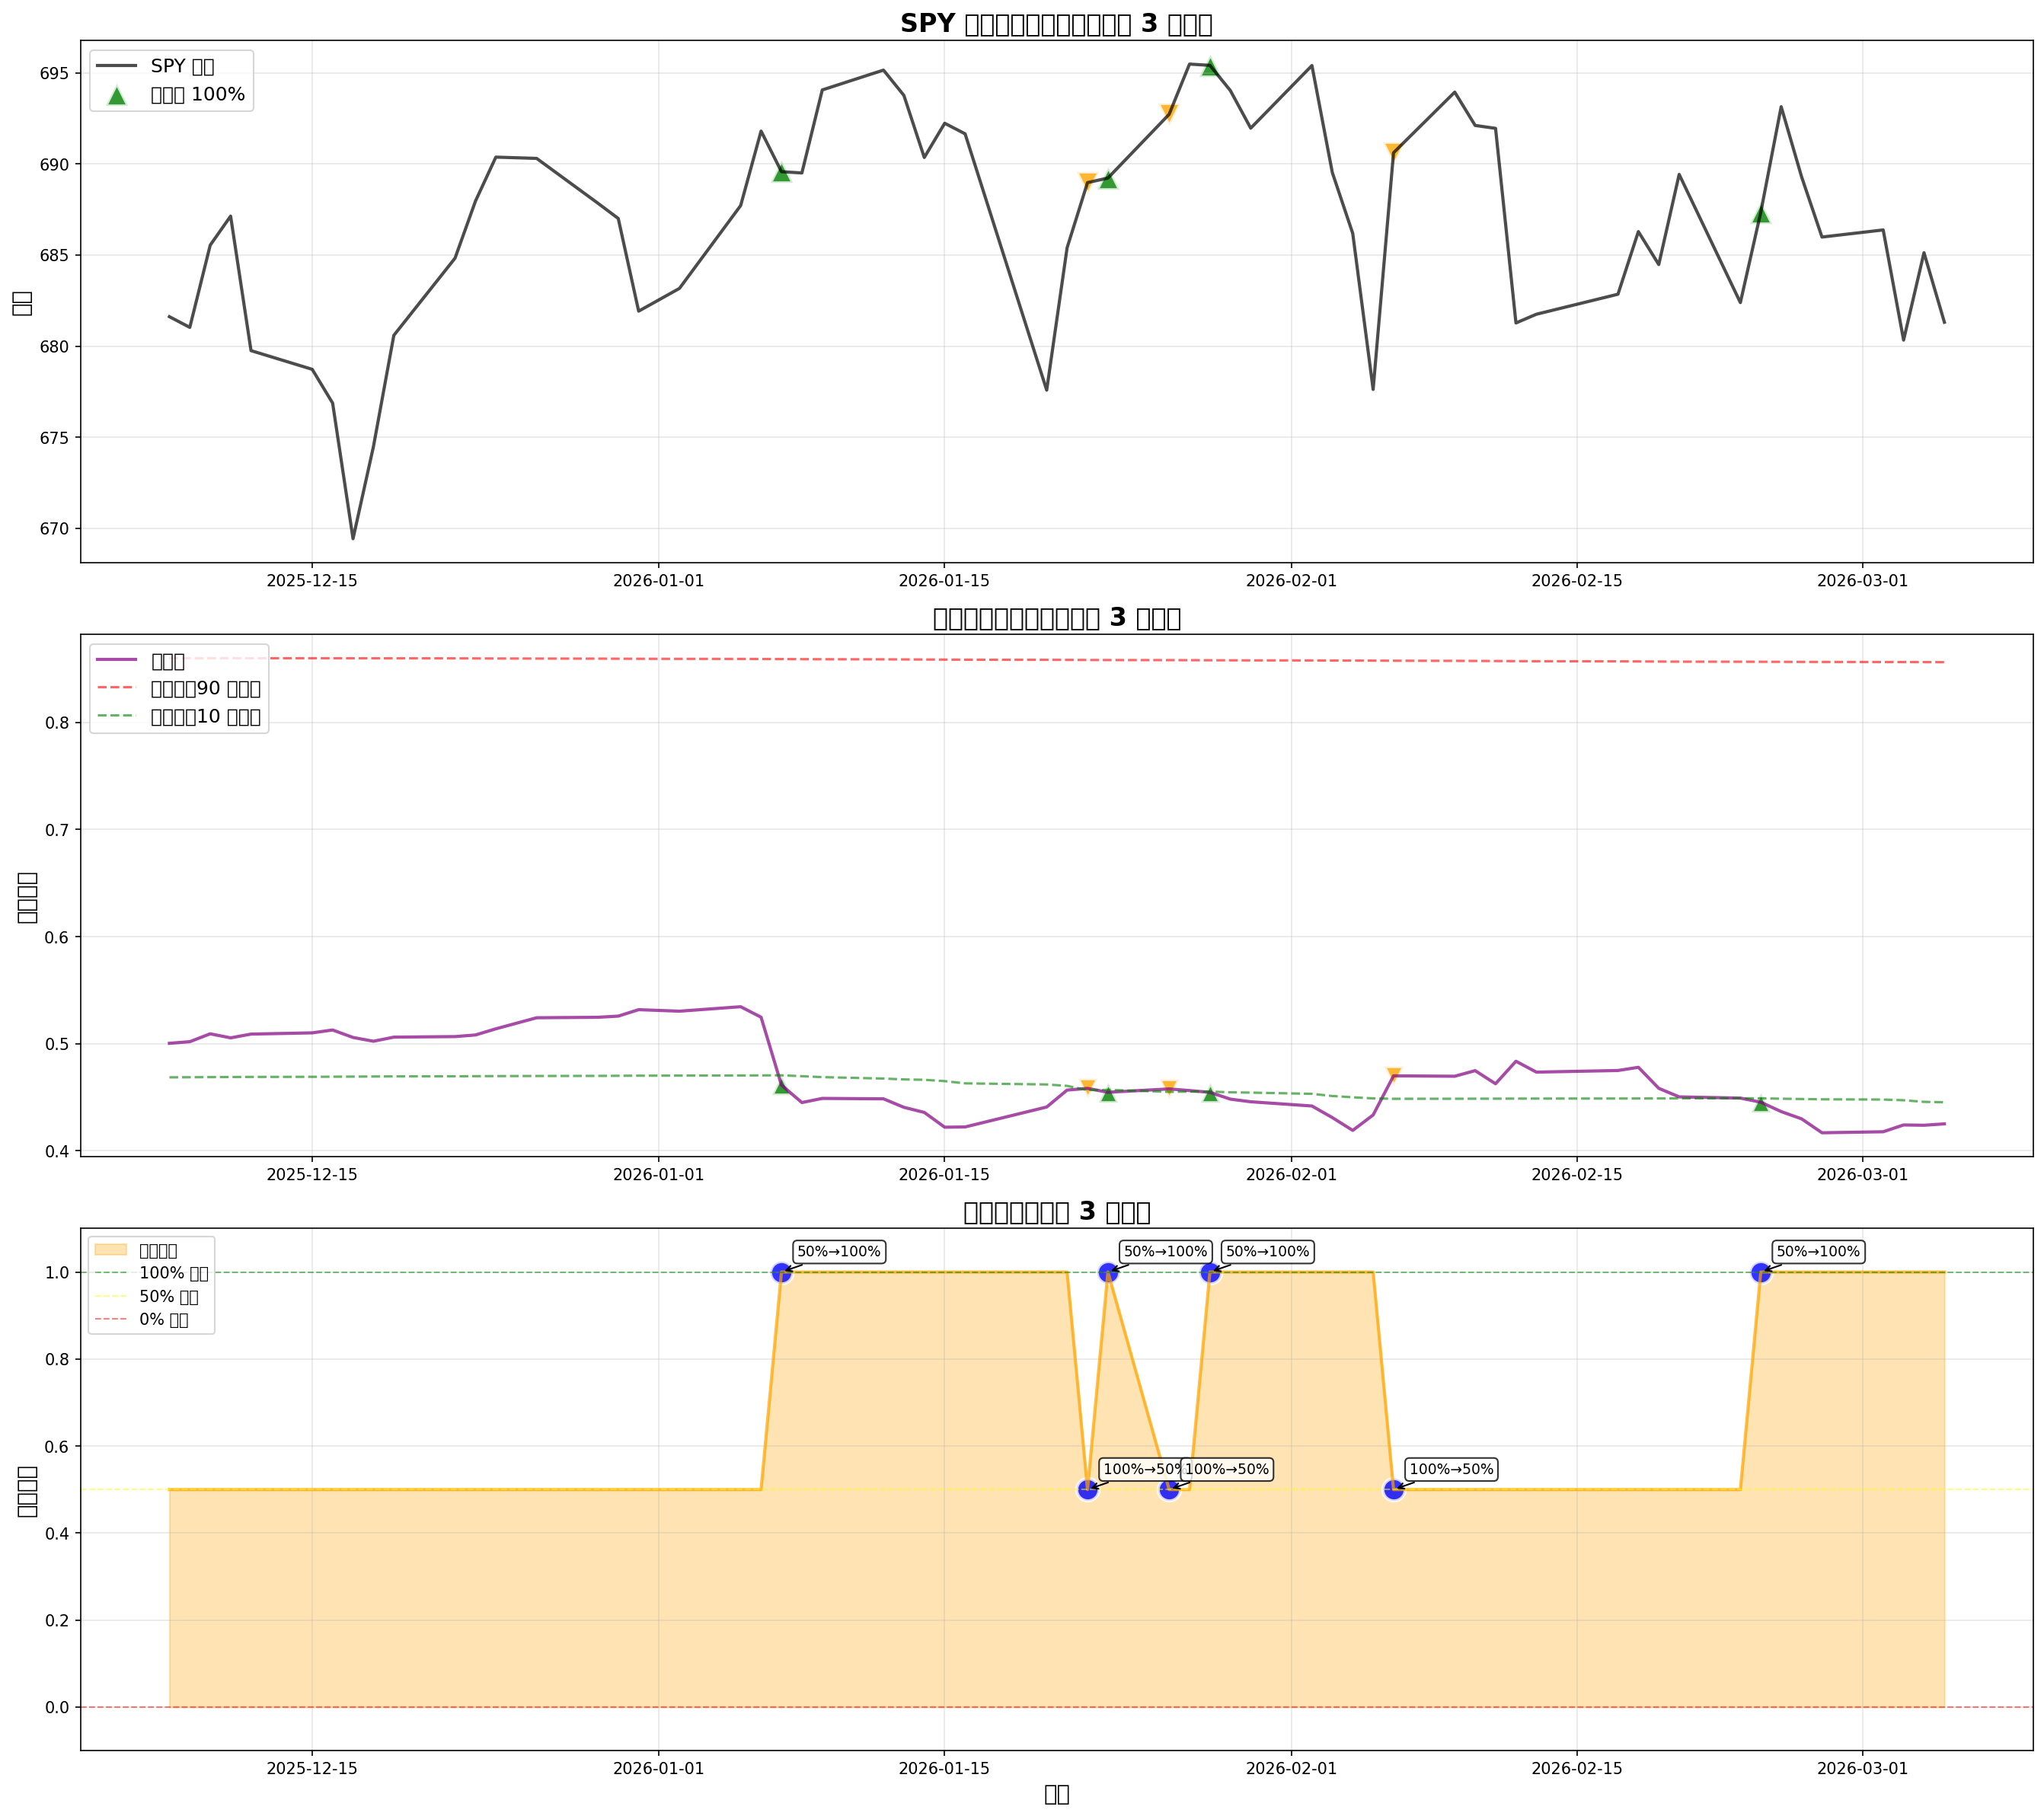

Values plotted in this chart, from the file beside it:
date, from_position, to_position, from_state, to_state, position_change, index_price, correlation, high_threshold, low_threshold, change_type
2026-01-07, 0.5, 1.0, 過渡市場, 正常市場, 0.5, 689.6, 0.4614, 0.8591, 0.4705, 加倉（50% → 100%）
2026-01-22, 1.0, 0.5, 正常市場, 過渡市場, -0.5, 689, 0.4583, 0.8582, 0.4567, 減倉（100% → 50%）
2026-01-23, 0.5, 1.0, 過渡市場, 正常市場, 0.5, 689.2, 0.4546, 0.8581, 0.4569, 加倉（50% → 100%）
2026-01-26, 1.0, 0.5, 正常市場, 過渡市場, -0.5, 692.7, 0.4578, 0.8581, 0.4551, 減倉（100% → 50%）
2026-01-28, 0.5, 1.0, 過渡市場, 正常市場, 0.5, 695.4, 0.4546, 0.8579, 0.4553, 加倉（50% → 100%）
2026-02-06, 1.0, 0.5, 正常市場, 過渡市場, -0.5, 690.6, 0.47, 0.8575, 0.4486, 減倉（100% → 50%）
2026-02-24, 0.5, 1.0, 過渡市場, 正常市場, 0.5, 687.3, 0.4454, 0.8565, 0.449, 加倉（50% → 100%）
